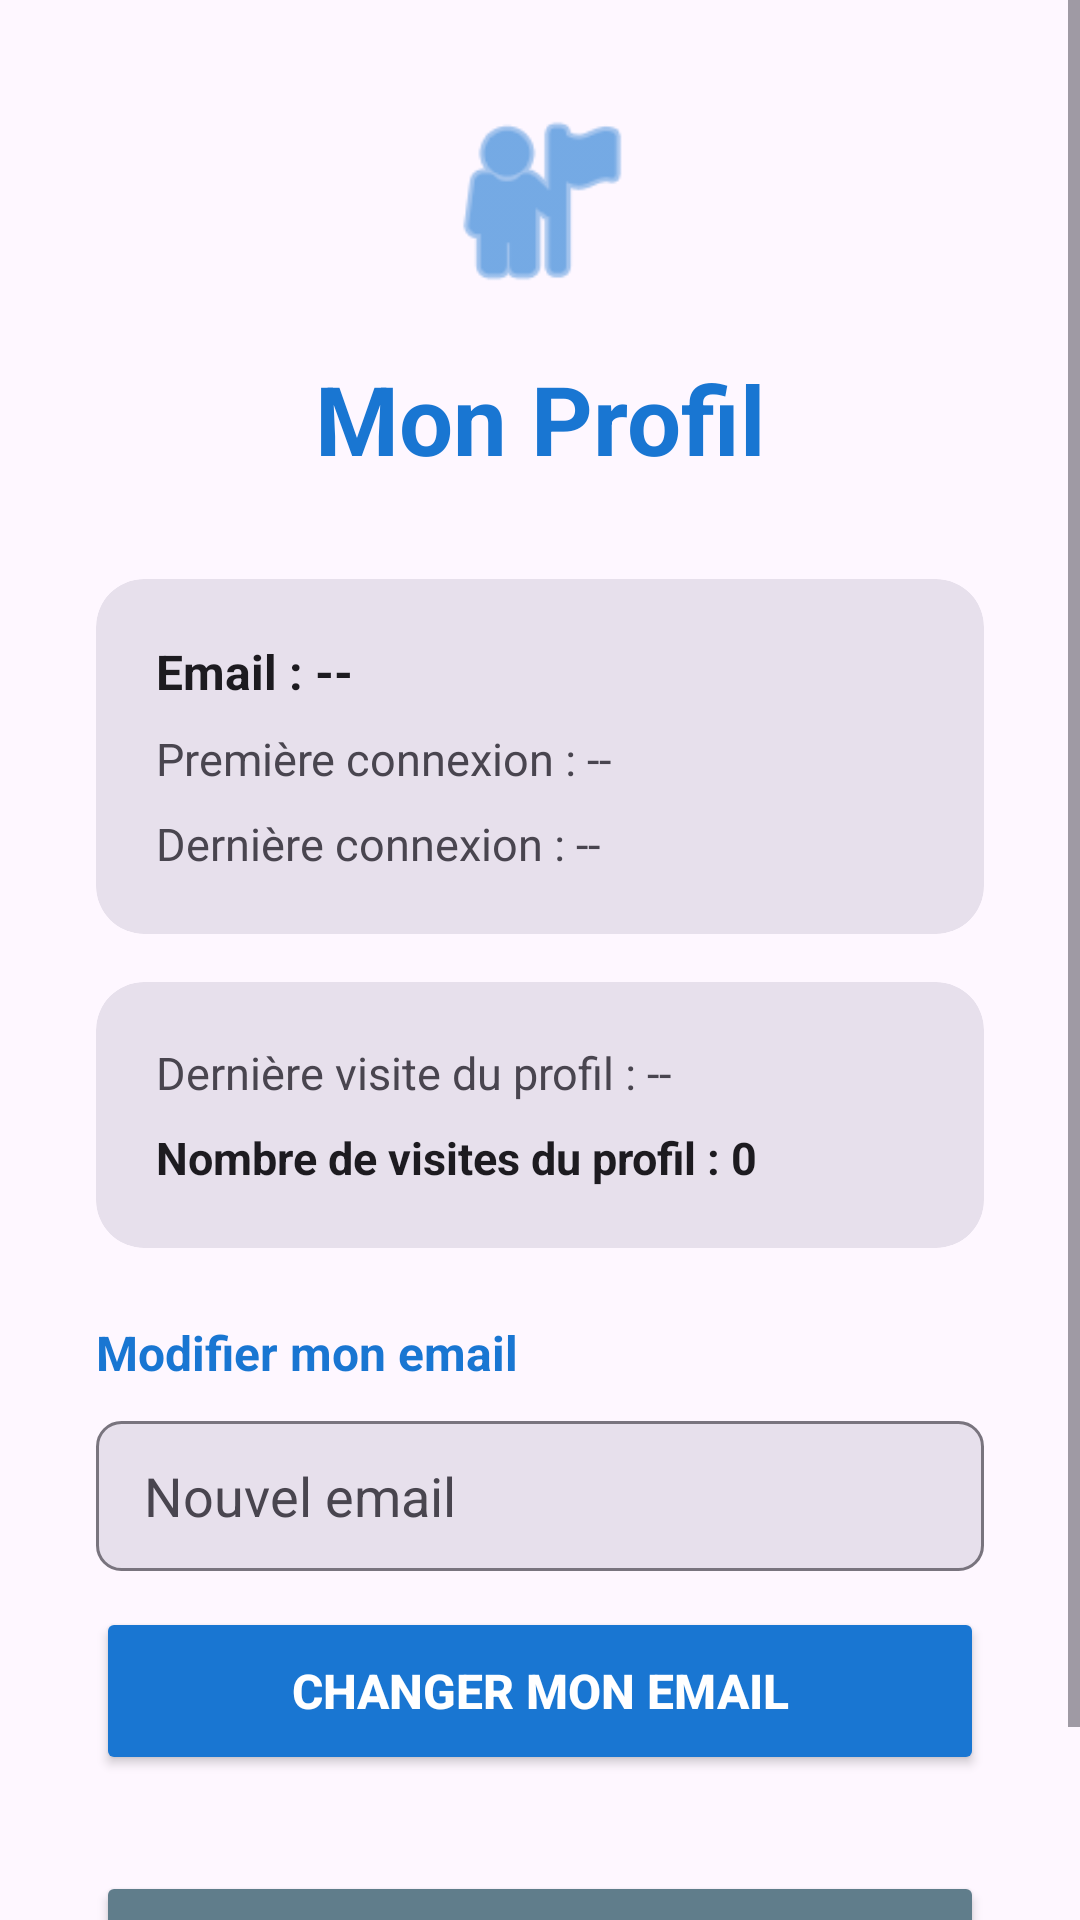

Write the Android layout XML for this screen, with the resource values it uses.
<!-- AndroidManifest.xml: application theme Theme.MobileApp -->
<!-- res/layout/activity_profil.xml -->
<?xml version="1.0" encoding="utf-8"?>
<ScrollView xmlns:android="http://schemas.android.com/apk/res/android"
    xmlns:app="http://schemas.android.com/apk/res-auto"
    android:id="@+id/scrollViewProfil"
    android:layout_width="match_parent"
    android:layout_height="match_parent"
    >

    <LinearLayout
        android:id="@+id/rootLayout"
        android:layout_width="match_parent"
        android:layout_height="wrap_content"
        android:orientation="vertical"
        android:padding="32dp"
        >

        <ImageView
            android:layout_width="70dp"
            android:layout_height="70dp"
            android:src="@android:drawable/ic_menu_myplaces"
            android:layout_gravity="center"
            android:layout_marginBottom="16dp"
            app:tint="@color/colorPrimary" />

        <TextView
            android:layout_width="wrap_content"
            android:layout_height="wrap_content"
            android:text="Mon Profil"
            android:textSize="32sp"
            android:textStyle="bold"
            android:textColor="@color/colorPrimary"
            android:layout_gravity="center"
            android:layout_marginBottom="32dp" />

        
        <com.google.android.material.card.MaterialCardView
            android:layout_width="match_parent"
            android:layout_height="wrap_content"
            android:layout_marginBottom="16dp"
            app:cardCornerRadius="16dp"
            app:cardElevation="0dp"
            app:cardBackgroundColor="?attr/colorSurfaceVariant"
            app:strokeWidth="0dp">

            <LinearLayout
                android:layout_width="match_parent"
                android:layout_height="wrap_content"
                android:orientation="vertical"
                android:padding="20dp">

                <TextView
                    android:id="@+id/tvEmail"
                    android:layout_width="wrap_content"
                    android:layout_height="wrap_content"
                    android:text="Email : --"
                    android:textSize="16sp"
                    android:textStyle="bold"
                    android:textColor="?android:attr/textColorPrimary"
                    android:layout_marginBottom="8dp" />

                <TextView
                    android:id="@+id/tvPremiereConnexion"
                    android:layout_width="wrap_content"
                    android:layout_height="wrap_content"
                    android:text="Première connexion : --"
                    android:textSize="15sp"
                    android:textColor="?android:attr/textColorSecondary"
                    android:layout_marginBottom="8dp" />

                <TextView
                    android:id="@+id/tvDerniereConnexion"
                    android:layout_width="wrap_content"
                    android:layout_height="wrap_content"
                    android:text="Dernière connexion : --"
                    android:textSize="15sp"
                    android:textColor="?android:attr/textColorSecondary" />
            </LinearLayout>
        </com.google.android.material.card.MaterialCardView>

        
        <com.google.android.material.card.MaterialCardView
            android:layout_width="match_parent"
            android:layout_height="wrap_content"
            android:layout_marginBottom="24dp"
            app:cardCornerRadius="16dp"
            app:cardElevation="0dp"
            app:cardBackgroundColor="?attr/colorSurfaceVariant"
            app:strokeWidth="0dp">

            <LinearLayout
                android:layout_width="match_parent"
                android:layout_height="wrap_content"
                android:orientation="vertical"
                android:padding="20dp">

                <TextView
                    android:id="@+id/tvDerniereVisite"
                    android:layout_width="wrap_content"
                    android:layout_height="wrap_content"
                    android:text="Dernière visite du profil : --"
                    android:textSize="15sp"
                    android:textColor="?android:attr/textColorSecondary"
                    android:layout_marginBottom="8dp" />

                <TextView
                    android:id="@+id/tvNbVisites"
                    android:layout_width="wrap_content"
                    android:layout_height="wrap_content"
                    android:text="Nombre de visites du profil : 0"
                    android:textSize="15sp"
                    android:textStyle="bold"
                    android:textColor="?android:attr/textColorPrimary" />
            </LinearLayout>
        </com.google.android.material.card.MaterialCardView>

        
        <TextView
            android:layout_width="wrap_content"
            android:layout_height="wrap_content"
            android:text="Modifier mon email"
            android:textSize="16sp"
            android:textStyle="bold"
            android:textColor="@color/colorPrimary"
            android:layout_marginBottom="12dp" />

        <EditText android:textColor="?android:attr/textColorPrimary" android:textColorHint="?android:attr/textColorSecondary"
            android:id="@+id/etNouvelEmail"
            android:layout_width="match_parent"
            android:layout_height="50dp"
            android:hint="Nouvel email"
            android:inputType="textEmailAddress"
            android:paddingHorizontal="16dp"
            android:background="@drawable/input_background"
            android:layout_marginBottom="12dp" />

        <Button
            android:id="@+id/btnChangerEmail"
            android:layout_width="match_parent"
            android:layout_height="56dp"
            android:text="Changer mon email"
            android:textSize="16sp"
            android:textStyle="bold"
            android:backgroundTint="@color/colorPrimary"
            android:textColor="@color/white"
            android:layout_marginBottom="32dp"
            app:cornerRadius="12dp" />

        
        <Button
            android:id="@+id/btnRetour"
            android:layout_width="match_parent"
            android:layout_height="56dp"
            android:text="Retour à l'accueil"
            android:textSize="16sp"
            android:textStyle="bold"
            android:backgroundTint="#607D8B"
            android:textColor="@color/white"
            app:cornerRadius="12dp" />

    </LinearLayout>
</ScrollView>
<!-- resources referenced by this layout -->
<resources>
  <color name="colorPrimary">#1976D2</color>
  <color name="white">#FFFFFF</color>
  <!-- drawable input_background (drawable) -->
  <?xml version="1.0" encoding="utf-8"?>
  <shape xmlns:android="http://schemas.android.com/apk/res/android"
      android:shape="rectangle">
      <solid android:color="?attr/colorSurfaceVariant" />
      <stroke android:width="1dp" android:color="?attr/colorOutline" />
      <corners android:radius="8dp" />
  </shape>
  <style name="Theme.MobileApp" parent="Theme.Material3.DayNight.NoActionBar">
          <item name="colorPrimary">@color/colorPrimary</item>
          <item name="colorPrimaryDark">@color/colorPrimaryDark</item>
          <item name="colorAccent">@color/colorAccent</item>
          <item name="android:forceDarkAllowed">false</item>
      </style>
  <color name="colorPrimaryDark">#1565C0</color>
  <color name="colorAccent">#2196F3</color>
</resources>
